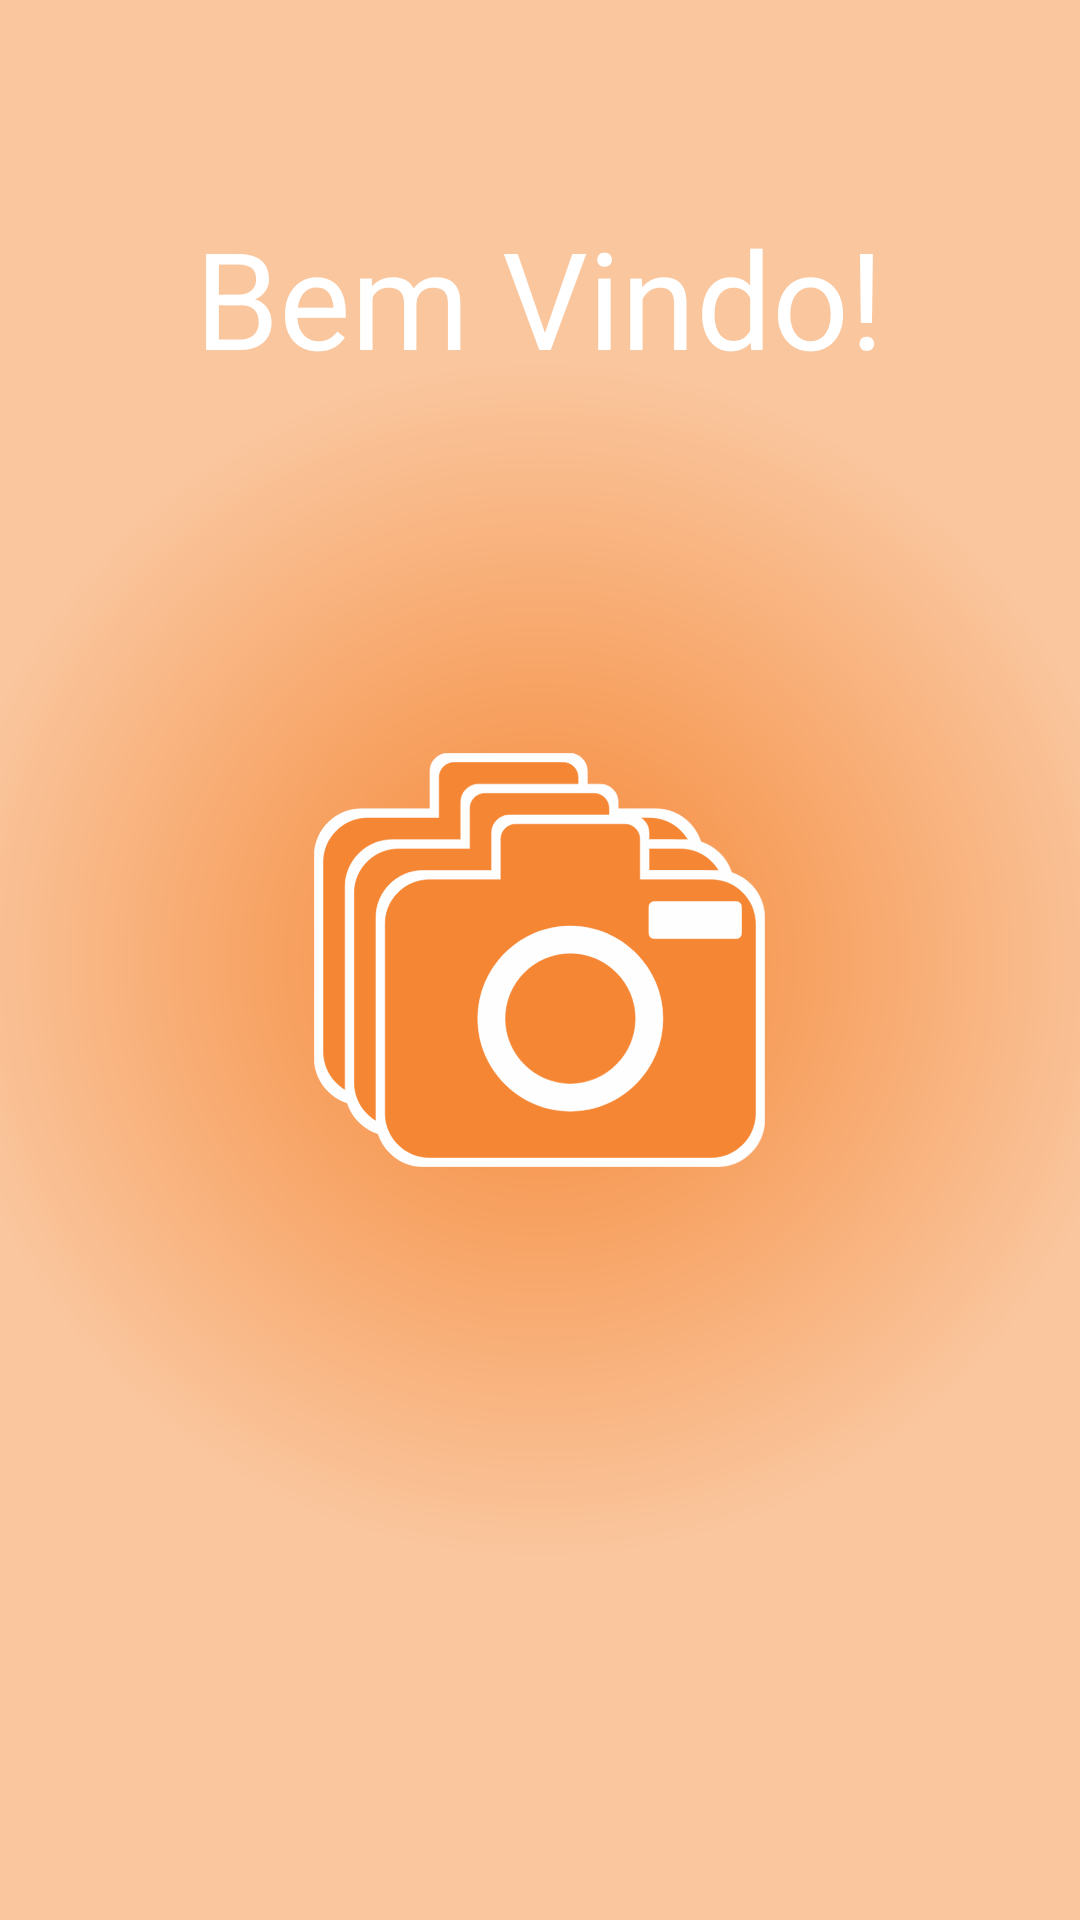

This screen was rendered from an Android layout file. Write that file and the resources it references.
<!-- AndroidManifest.xml: activity theme SplashBackground -->
<!-- res/layout/activity_splash.xml -->
<?xml version="1.0" encoding="utf-8"?>
<RelativeLayout xmlns:android="http://schemas.android.com/apk/res/android"
    xmlns:tools="http://schemas.android.com/tools"
    android:layout_width="fill_parent"
    android:layout_height="fill_parent"
    android:paddingBottom="@dimen/activity_vertical_margin"
    android:paddingLeft="@dimen/activity_horizontal_margin"
    android:paddingRight="@dimen/activity_horizontal_margin"
    android:paddingTop="@dimen/activity_vertical_margin"
    tools:context="com.photo2me.photo2me.SplashActivity">

    <TextView
        android:layout_width="wrap_content"
        android:layout_height="wrap_content"
        android:textAppearance="?android:attr/textAppearanceLarge"
        android:text="@string/bem_vindo"
        android:id="@+id/txtBemVindo"
        android:layout_alignParentTop="true"
        android:layout_centerHorizontal="true"
        android:layout_marginTop="69dp"
        android:textSize="45sp"/>

    <ImageView
        android:layout_width="wrap_content"
        android:layout_height="wrap_content"
        android:id="@+id/logo"
        android:layout_centerVertical="true"
        android:layout_centerHorizontal="true"
        android:src="@drawable/logo"
        android:contentDescription="@string/logo" />


</RelativeLayout>
<!-- resources referenced by this layout -->
<resources>
  <!-- drawable logo: vector/xml drawable (drawable, 7488 chars, omitted) -->
  <string name="bem_vindo">Bem Vindo!</string>
  <string name="logo">Logo</string>
  <style name="SplashBackground" parent="Theme.AppCompat.NoActionBar">
          <item name="android:windowBackground">@drawable/splash_background</item>
      </style>
  <!-- drawable splash_background (drawable) -->
  <?xml version="1.0" encoding="utf-8"?>
  <layer-list xmlns:android="http://schemas.android.com/apk/res/android">
      <item android:drawable="@drawable/radial_background"/>
  </layer-list>
  <!-- drawable radial_background (drawable) -->
  <?xml version="1.0" encoding="utf-8"?>
  <shape
      xmlns:android="http://schemas.android.com/apk/res/android"
      android:shape="rectangle">
      <gradient
          android:type="radial"
          android:gradientRadius="600"
          android:startColor="@color/laranjaOficial"
          android:endColor="@color/laranjaClaro"/>
  
  </shape>
  <color name="laranjaOficial">#F58634</color>
  <color name="laranjaClaro">#FAC69E</color>
</resources>
